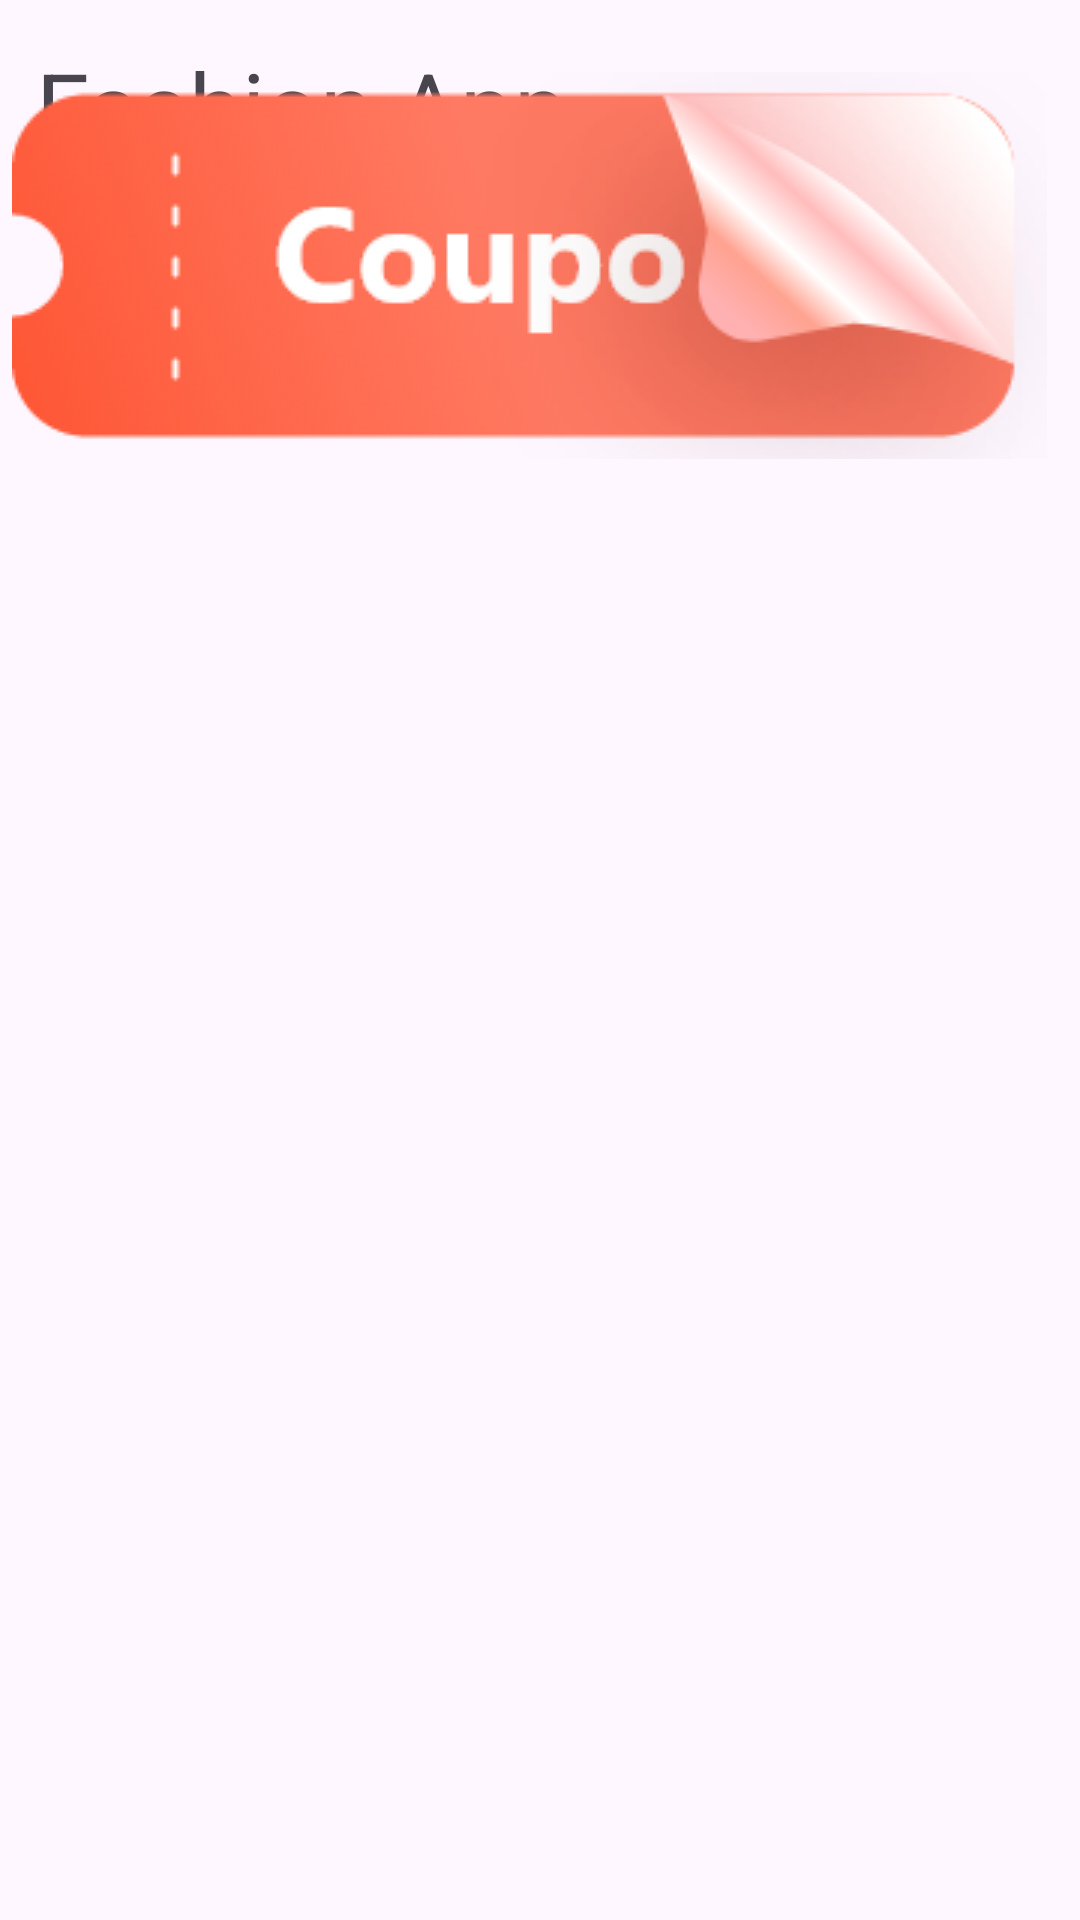

Write the Android layout XML for this screen, with the resource values it uses.
<!-- AndroidManifest.xml: application theme Theme.FasionApp -->
<!-- res/layout/activity_main.xml -->
<?xml version="1.0" encoding="utf-8"?>
<androidx.constraintlayout.widget.ConstraintLayout xmlns:android="http://schemas.android.com/apk/res/android"
    xmlns:app="http://schemas.android.com/apk/res-auto"
    xmlns:tools="http://schemas.android.com/tools"
    android:layout_width="match_parent"
    android:layout_height="match_parent"
    tools:context=".MainActivity">


    <TextView
        android:id="@+id/textView"
        android:layout_width="200dp"
        android:layout_height="44dp"
        android:text="Fashion App"
        android:textSize="32dp"
        app:layout_constraintBottom_toBottomOf="parent"
        app:layout_constraintEnd_toEndOf="parent"
        app:layout_constraintHorizontal_bias="0.075"
        app:layout_constraintStart_toStartOf="parent"
        app:layout_constraintTop_toTopOf="parent"
        app:layout_constraintVertical_bias="0.023" />

    <ImageView
        android:id="@+id/imageView3"
        android:layout_width="wrap_content"
        android:layout_height="wrap_content"
        app:layout_constraintBottom_toTopOf="@+id/recyclerView"
        app:layout_constraintEnd_toEndOf="parent"
        app:layout_constraintHorizontal_bias="0.272"
        app:layout_constraintStart_toStartOf="parent"
        app:layout_constraintTop_toTopOf="parent"
        app:layout_constraintVertical_bias="0.824"
        app:srcCompat="@drawable/coupon1" />

    <androidx.recyclerview.widget.RecyclerView
        android:id="@+id/recyclerView"
        android:layout_width="373dp"
        android:layout_height="470dp"
        app:layout_constraintBottom_toBottomOf="parent"
        app:layout_constraintEnd_toEndOf="parent"
        app:layout_constraintHorizontal_bias="0.478"
        app:layout_constraintStart_toStartOf="parent"
        app:layout_constraintTop_toTopOf="parent"
        app:layout_constraintVertical_bias="0.929" />


</androidx.constraintlayout.widget.ConstraintLayout>
<!-- resources referenced by this layout -->
<resources>
  <!-- drawable coupon1: png bitmap (drawable, 19742 bytes) -->
  <style name="Theme.FasionApp" parent="Base.Theme.FasionApp" />
  <style name="Base.Theme.FasionApp" parent="Theme.Material3.DayNight.NoActionBar">
          
          
      </style>
</resources>
